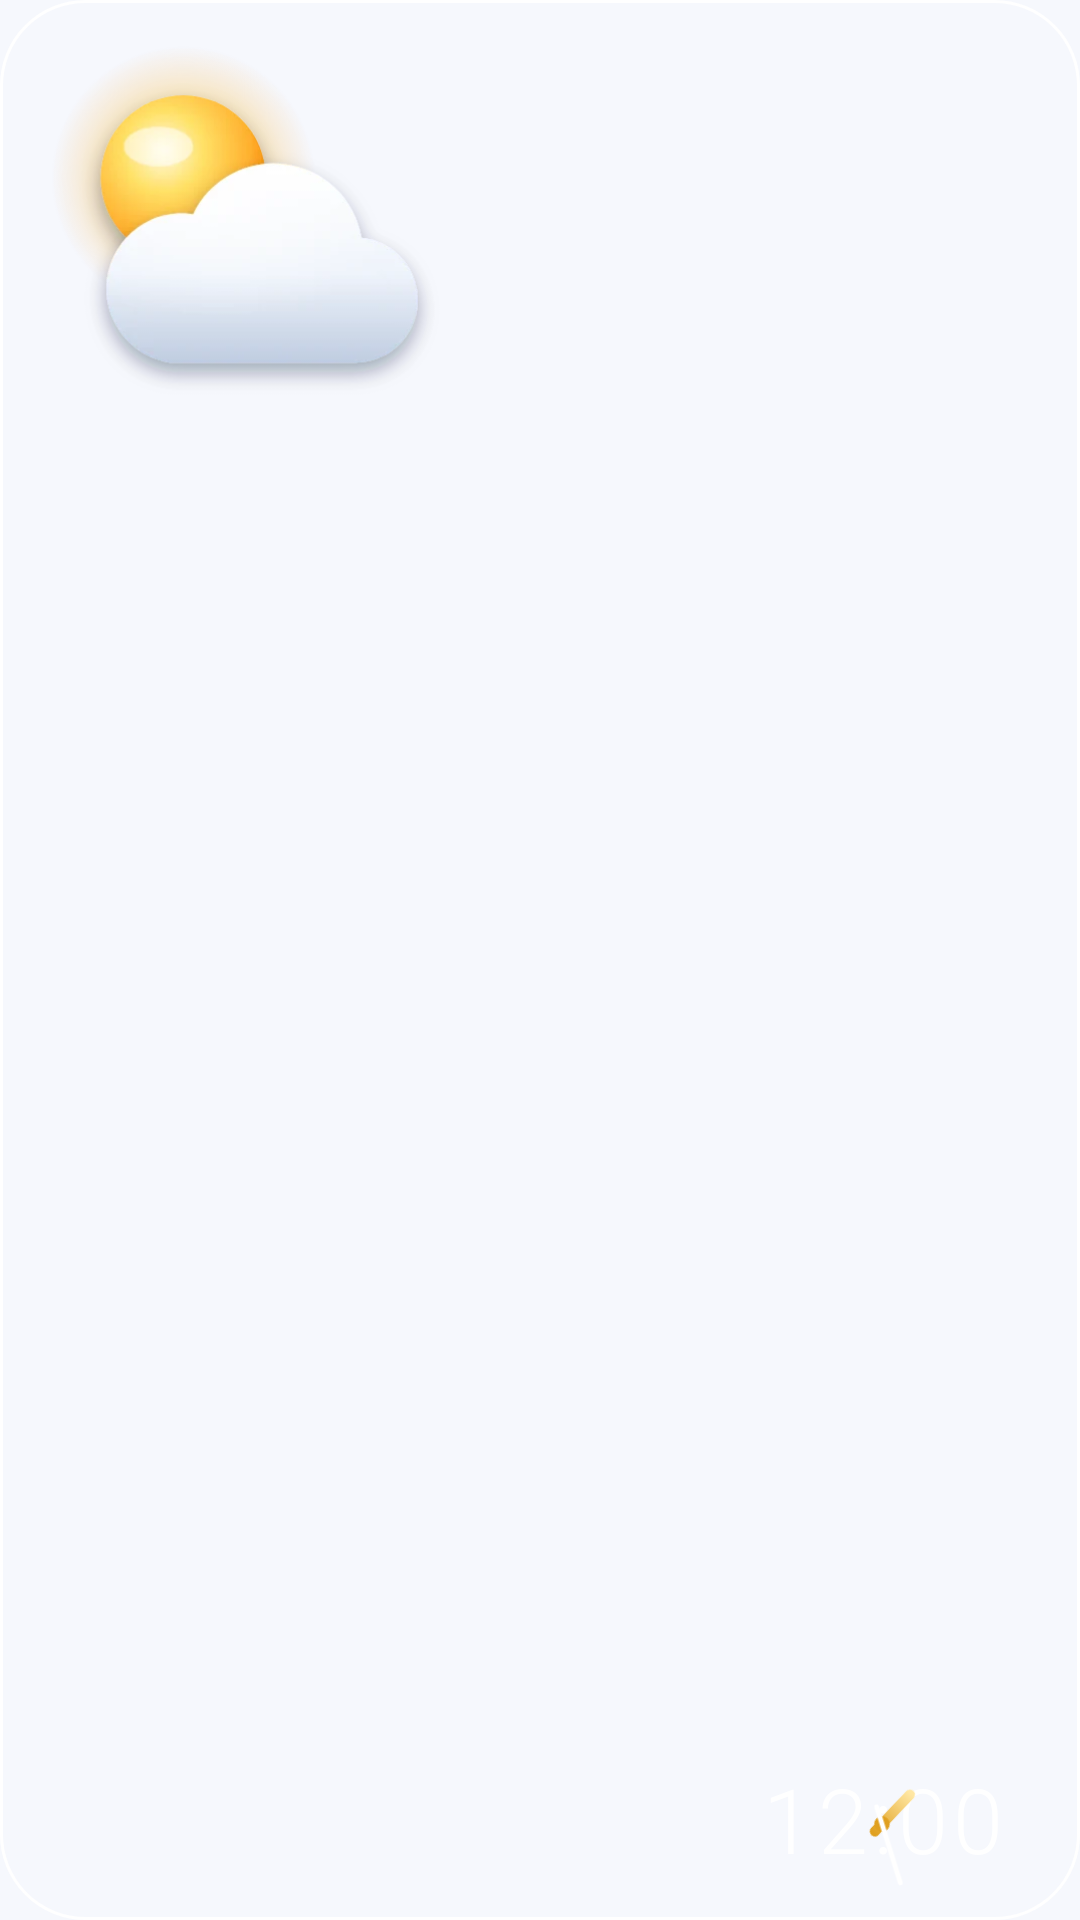

Produce the Android XML layout that renders to this screen, including the resource entries it uses.
<!-- AndroidManifest.xml: application theme AppTheme -->
<!-- res/layout/widget_art.xml -->
<?xml version="1.0" encoding="utf-8"?>
<FrameLayout xmlns:android="http://schemas.android.com/apk/res/android" android:id="@+id/root" android:layout_width="match_parent" android:layout_height="match_parent">
  <ImageView android:id="@+id/bg" android:layout_width="match_parent" android:layout_height="match_parent" android:src="@drawable/widget_bg" android:scaleType="fitXY" />
  <ImageView android:id="@+id/gloss" android:layout_width="match_parent" android:layout_height="match_parent" android:scaleType="fitXY" />
  <ImageView android:id="@+id/rim" android:layout_width="match_parent" android:layout_height="match_parent" android:src="@drawable/glass_rim" android:scaleType="fitXY" />
  <LinearLayout android:layout_width="match_parent" android:layout_height="match_parent" android:orientation="vertical" android:paddingStart="14dp" android:paddingEnd="14dp" android:paddingTop="10dp" android:paddingBottom="10dp">

    
    <LinearLayout android:layout_width="match_parent" android:layout_height="0dp" android:layout_weight="1" android:orientation="horizontal">
      <ImageView android:id="@+id/wx_icon" android:layout_width="0dp" android:layout_weight="1" android:layout_height="match_parent" android:layout_marginStart="-6dp" android:scaleType="fitStart" android:adjustViewBounds="false" android:src="@drawable/wxr_partly" />
      <LinearLayout android:layout_width="0dp" android:layout_weight="1.25" android:layout_height="match_parent" android:orientation="vertical" android:gravity="end">
        <LinearLayout android:id="@+id/quote_box" android:layout_width="match_parent" android:layout_height="wrap_content" android:orientation="horizontal" android:gravity="end">
          <TextView android:id="@+id/quote" android:layout_width="match_parent" android:layout_height="30dp" android:gravity="end|top" android:textSize="10sp" android:textStyle="bold|italic" android:textColor="#FFFFFF" android:maxLines="2" android:autoSizeTextType="uniform" android:autoSizeMinTextSize="7.5sp" android:autoSizeMaxTextSize="10sp" android:autoSizeStepGranularity="0.5sp" android:lineSpacingMultiplier="0.95" android:includeFontPadding="true" android:shadowColor="#40000000" android:shadowRadius="2" android:shadowDy="1" />
        </LinearLayout>
        <ImageView android:id="@+id/big3d" android:layout_width="match_parent" android:layout_height="0dp" android:layout_weight="1" android:scaleType="fitEnd" />
      </LinearLayout>
    </LinearLayout>

    
    <LinearLayout android:layout_width="match_parent" android:layout_height="wrap_content" android:orientation="horizontal" android:layout_marginTop="4dp">
      <LinearLayout android:id="@+id/wx_col" android:layout_width="0dp" android:layout_weight="1" android:layout_height="wrap_content" android:orientation="vertical">
        <LinearLayout android:layout_width="match_parent" android:layout_height="wrap_content" android:orientation="horizontal" android:gravity="bottom">
          <TextView android:id="@+id/wx_temp" android:layout_width="wrap_content" android:layout_height="36dp" android:textSize="28sp" android:textColor="#FFFFFF" android:maxLines="1" android:autoSizeTextType="uniform" android:autoSizeMinTextSize="18sp" android:autoSizeMaxTextSize="28sp" android:autoSizeStepGranularity="0.5sp" android:includeFontPadding="true" android:shadowColor="#40000000" android:shadowRadius="2" android:shadowDy="1" android:fontFamily="sans-serif-medium"/>
          <TextView android:id="@+id/wx_desc" android:layout_width="0dp" android:layout_weight="1" android:layout_height="19dp" android:textSize="11.5sp" android:textColor="#FFFFFF" android:maxLines="1" android:autoSizeTextType="uniform" android:autoSizeMinTextSize="8sp" android:autoSizeMaxTextSize="11.5sp" android:autoSizeStepGranularity="0.5sp" android:includeFontPadding="true" android:shadowColor="#40000000" android:shadowRadius="2" android:shadowDy="1" android:textStyle="bold" android:layout_marginStart="6dp" android:layout_marginBottom="4dp"/>
        </LinearLayout>
        <TextView android:id="@+id/wx_hilo" android:layout_width="match_parent" android:layout_height="16dp" android:textSize="10sp" android:textColor="#FFFFFF" android:maxLines="1" android:autoSizeTextType="uniform" android:autoSizeMinTextSize="7sp" android:autoSizeMaxTextSize="10sp" android:autoSizeStepGranularity="0.5sp" android:includeFontPadding="true" android:shadowColor="#40000000" android:shadowRadius="2" android:shadowDy="1" />
        <TextView android:id="@+id/place" android:layout_width="match_parent" android:layout_height="18dp" android:textSize="11sp" android:textColor="#FFFFFF" android:maxLines="1" android:autoSizeTextType="uniform" android:autoSizeMinTextSize="8sp" android:autoSizeMaxTextSize="11sp" android:autoSizeStepGranularity="0.5sp" android:includeFontPadding="true" android:shadowColor="#40000000" android:shadowRadius="2" android:shadowDy="1" android:textStyle="bold"/>
      </LinearLayout>
      <LinearLayout android:layout_width="0dp" android:layout_weight="1" android:layout_height="wrap_content" android:orientation="vertical" android:gravity="end">
        <TextView android:id="@+id/d_weekday" android:layout_width="match_parent" android:layout_height="24dp" android:textSize="15sp" android:textColor="#FFFFFF" android:maxLines="1" android:autoSizeTextType="uniform" android:autoSizeMinTextSize="10sp" android:autoSizeMaxTextSize="15sp" android:autoSizeStepGranularity="0.5sp" android:includeFontPadding="true" android:shadowColor="#40000000" android:shadowRadius="2" android:shadowDy="1" android:textStyle="bold" android:gravity="end" android:letterSpacing="0.04"/>
        <TextView android:id="@+id/d_month" android:layout_width="match_parent" android:layout_height="19dp" android:textSize="12sp" android:textColor="#FFFFFF" android:maxLines="1" android:autoSizeTextType="uniform" android:autoSizeMinTextSize="8sp" android:autoSizeMaxTextSize="12sp" android:autoSizeStepGranularity="0.5sp" android:includeFontPadding="true" android:shadowColor="#40000000" android:shadowRadius="2" android:shadowDy="1" android:gravity="end"/>
        <TextView android:id="@+id/d_lunar" android:layout_width="match_parent" android:layout_height="17dp" android:textSize="10.5sp" android:textColor="#FFFFFF" android:maxLines="1" android:autoSizeTextType="uniform" android:autoSizeMinTextSize="8sp" android:autoSizeMaxTextSize="10.5sp" android:autoSizeStepGranularity="0.5sp" android:includeFontPadding="true" android:shadowColor="#40000000" android:shadowRadius="2" android:shadowDy="1" android:gravity="end"/>
      </LinearLayout>
    </LinearLayout>

    
    <LinearLayout android:layout_width="match_parent" android:layout_height="wrap_content" android:orientation="horizontal" android:layout_marginTop="4dp" android:gravity="bottom">
      <LinearLayout android:layout_width="0dp" android:layout_weight="1" android:layout_height="wrap_content" android:orientation="vertical">
        <TextView android:id="@+id/ev0" android:layout_width="match_parent" android:layout_height="17dp" android:textSize="10.5sp" android:textColor="#FFFFFF" android:singleLine="true" android:ellipsize="end" android:includeFontPadding="true" android:shadowColor="#40000000" android:shadowRadius="2" android:shadowDy="1" />
        <TextView android:id="@+id/ev1" android:layout_width="match_parent" android:layout_height="17dp" android:textSize="10.5sp" android:textColor="#FFFFFF" android:singleLine="true" android:ellipsize="end" android:includeFontPadding="true" android:shadowColor="#40000000" android:shadowRadius="2" android:shadowDy="1" />
        <TextView android:id="@+id/ev2" android:layout_width="match_parent" android:layout_height="17dp" android:textSize="10.5sp" android:textColor="#FFFFFF" android:singleLine="true" android:ellipsize="end" android:includeFontPadding="true" android:shadowColor="#40000000" android:shadowRadius="2" android:shadowDy="1" />
      </LinearLayout>
      <LinearLayout android:layout_width="wrap_content" android:layout_height="wrap_content" android:orientation="vertical" android:gravity="end" android:layout_marginStart="8dp">
        <TextView android:id="@+id/tuoi" android:layout_width="wrap_content" android:layout_height="17dp" android:textSize="10.5sp" android:textColor="#FFFFFF" android:maxLines="1" android:autoSizeTextType="uniform" android:autoSizeMinTextSize="8sp" android:autoSizeMaxTextSize="10.5sp" android:autoSizeStepGranularity="0.5sp" android:includeFontPadding="true" android:shadowColor="#40000000" android:shadowRadius="2" android:shadowDy="1" android:textStyle="bold" android:gravity="end"/>
        <FrameLayout android:layout_width="104dp" android:layout_height="44dp">
          <TextClock android:id="@+id/clock" android:layout_width="match_parent" android:layout_height="match_parent" android:gravity="center" android:format24Hour="HH:mm" android:format12Hour="h:mm" android:textSize="30sp" android:fontFamily="sans-serif-light" android:letterSpacing="0.06" android:textColor="#FFFFFF" android:includeFontPadding="false" android:singleLine="true" />
          <AnalogClock android:id="@+id/aclock" android:layout_width="44dp" android:layout_height="44dp" android:layout_gravity="center" android:dial="@drawable/art_dial" android:hand_hour="@drawable/art_hand_hour" android:hand_minute="@drawable/art_hand_minute" />
          <TextView android:id="@+id/ampm" android:layout_width="wrap_content" android:layout_height="wrap_content" android:layout_gravity="end|bottom" android:textSize="9sp" android:textStyle="bold" android:textColor="#FFFFFF" android:includeFontPadding="false" />
        </FrameLayout>
      </LinearLayout>
    </LinearLayout>
  </LinearLayout>
</FrameLayout>
<!-- resources referenced by this layout -->
<resources>
  <!-- drawable art_dial (drawable) -->
  <?xml version="1.0" encoding="utf-8"?>
  <shape xmlns:android="http://schemas.android.com/apk/res/android" android:shape="oval">
      <size android:width="44dp" android:height="44dp" />
      <solid android:color="#00000000" />
  </shape>
  <!-- drawable art_hand_hour (drawable) -->
  <?xml version="1.0" encoding="utf-8"?>
  <vector xmlns:android="http://schemas.android.com/apk/res/android" xmlns:aapt="http://schemas.android.com/aapt"
      android:width="44dp" android:height="44dp" android:viewportWidth="44" android:viewportHeight="44">
      <path android:pathData="M22,25.5 L22,8.5" android:strokeWidth="3.4" android:strokeLineCap="round">
          <aapt:attr name="android:strokeColor">
              <gradient android:type="linear" android:startX="22" android:startY="8" android:endX="22" android:endY="26"
                  android:startColor="#FFFFE7A3" android:endColor="#FFE0A020" />
          </aapt:attr>
      </path>
      <path android:pathData="M22,22m-2.6,0a2.6,2.6 0,1 1,5.2 0a2.6,2.6 0,1 1,-5.2 0" android:fillColor="#FFE0A020" />
  </vector>
  <!-- drawable art_hand_minute (drawable) -->
  <?xml version="1.0" encoding="utf-8"?>
  <vector xmlns:android="http://schemas.android.com/apk/res/android"
      android:width="44dp" android:height="44dp" android:viewportWidth="44" android:viewportHeight="44">
      <path android:pathData="M22,28 L22,1.5" android:strokeWidth="1.6" android:strokeLineCap="round" android:strokeColor="#FFFFFFFF" />
  </vector>
  <!-- drawable glass_rim (drawable) -->
  <?xml version="1.0" encoding="utf-8"?>
  <shape xmlns:android="http://schemas.android.com/apk/res/android" android:shape="rectangle">
      <solid android:color="#00000000" />
      <stroke android:width="1dp" android:color="#FFFFFFFF" />
      <corners android:radius="@dimen/widget_radius" />
  </shape>
  <!-- drawable wxr_partly: png bitmap (drawable-nodpi, 84810 bytes) -->
  <style name="AppTheme" parent="android:Theme.Material.Light.NoActionBar">
          <item name="android:windowBackground">@color/bg</item>
          <item name="android:statusBarColor">@color/bg</item>
          <item name="android:navigationBarColor">@color/bg</item>
          <item name="android:windowLightStatusBar">true</item>
      </style>
  <dimen name="widget_radius">@android:dimen/system_app_widget_background_radius</dimen>
  <color name="bg">#F6F8FD</color>
</resources>
